Run: headless pygame with SDL's dummy video driver; simulated clock (each Clock.tick advances the game by its frame time, no real sleeping); random seed 0; keys injected as events and as key.get_pressed() state; no mouse input.
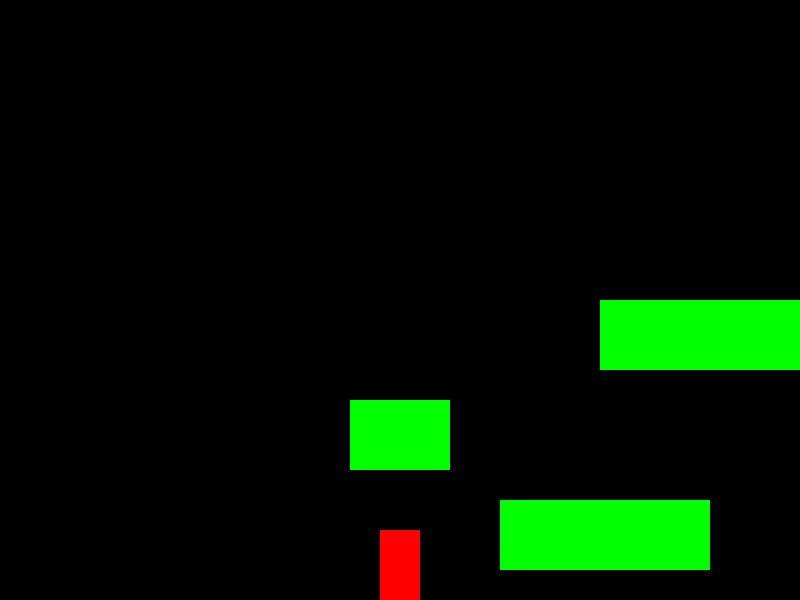
Frame 1 of 4 · flips 1–60 · no input
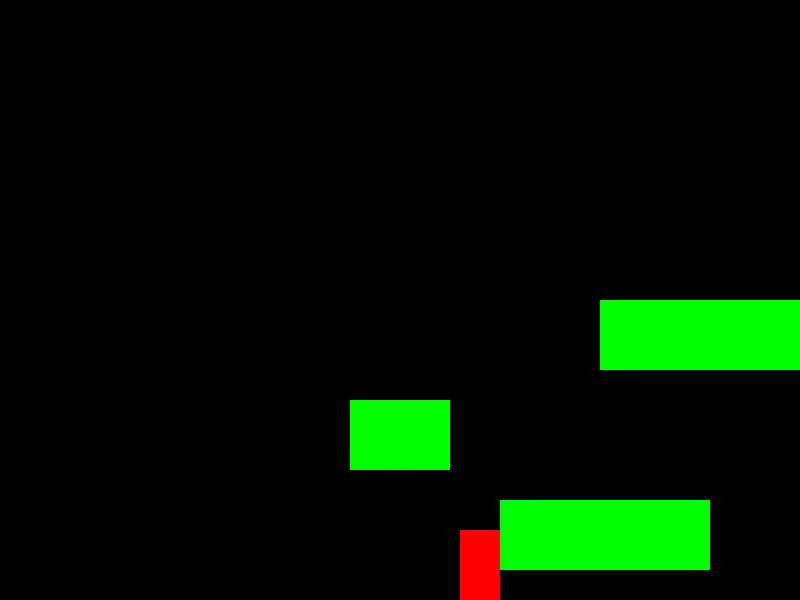
Frame 2 of 4 · flips 61–180 · tapped SPACE, RETURN · held RIGHT (→), D
Frame 3 of 4 · flips 181–300 · held DOWN (↓), S · screen unchanged from frame 2, image omitted
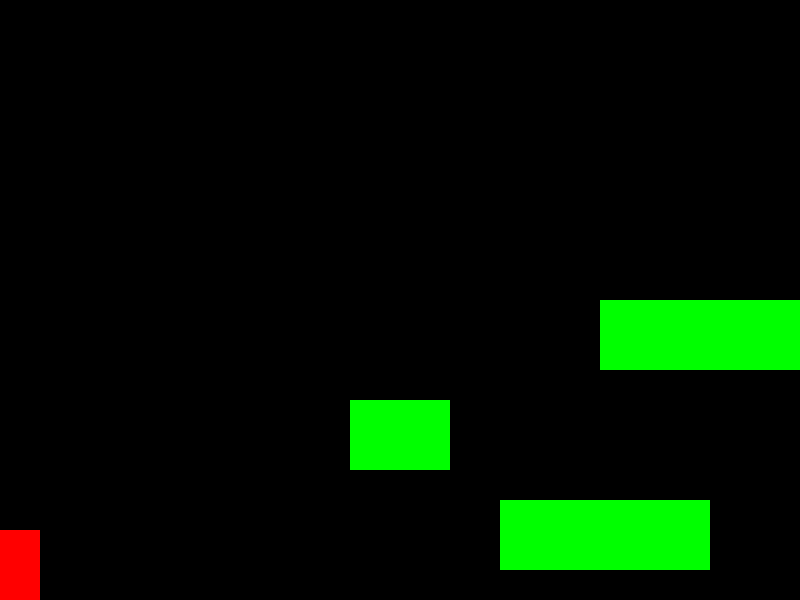
Frame 4 of 4 · flips 301–420 · held LEFT (←), A, UP (↑), W

The pygame program that drew these frames:

import pygame
import random

WIDTH = 800
HEIGHT = 600
FPS = 30

PLAYER_WIDTH = 40
PLAYER_HEIGHT = 70

# Define colors
WHITE = (255, 255, 255)
BLACK = (0, 0, 0)
RED = (255, 0, 0)
GREEN = (0, 255, 0)
BLUE = (0, 0, 255)

# Game loop
# Event processing
# When quit is clicked, what to do?
# When mouse is clicked, what to do?
# When keyboard is pressed, what to do?

class Player(pygame.sprite.Sprite):
    def __init__(self):
        pygame.sprite.Sprite.__init__(self)
        self.image = pygame.Surface([PLAYER_WIDTH, PLAYER_HEIGHT])
        self.image.fill(RED)
        self.rect = self.image.get_rect()
        self.rect.x = (WIDTH - PLAYER_WIDTH )/ 2
        self.rect.y = HEIGHT - PLAYER_HEIGHT
        self.change_x = 0

    def update(self):
        self.rect.x += self.change_x

        block_hit_list = pygame.sprite.spritecollide(self, platform_sprites, False)
        for block in block_hit_list:
            if self.change_x > 0:
                self.rect.right = block.rect.left
            elif self.change_x < 0:
                self.rect.left = block.rect.right
        
        if self.rect.right >= WIDTH:
            self.rect.right = WIDTH
        if self.rect.left <= 0:
            self.rect.left = 0

    def move_left(self):
        self.change_x = -5

    def move_right(self):
        self.change_x = 5

class Platform(pygame.sprite.Sprite):
    def __init__(self, platform_def):
        pygame.sprite.Sprite.__init__(self)
        self.image = pygame.Surface([platform_def[0], platform_def[1]])
        self.image.fill(GREEN)
        self.rect = self.image.get_rect()
        self.rect.x = platform_def[2]
        self.rect.y = platform_def[3]

# [height, width, pos_x, pos_y]
levels = [
    [210, 70, 500, 500],
    [100, 70, 350, 400],
    [210, 70, 600, 300]
]

platform_sprites = pygame.sprite.Group()
for platform_def in levels:
    sprite = Platform(platform_def)
    platform_sprites.add(sprite)

active_sprite = pygame.sprite.Group()
player = Player()
active_sprite.add(player)

# Initialize pygame and create window
pygame.init()
pygame.mixer.init()
screen = pygame.display.set_mode((WIDTH, HEIGHT))
pygame.display.set_caption("Platformer")
clock = pygame.time.Clock()

running = True
while running:
    clock.tick(FPS)
    for event in pygame.event.get():
        # Check for closing window event
        if event.type == pygame.QUIT:
            running = False
        if event.type == pygame.KEYDOWN:
            if event.key == pygame.K_LEFT:
                player.move_left()
            elif event.key == pygame.K_RIGHT:
                player.move_right()

    # Update
    platform_sprites.update()
    active_sprite.update()

    # Draw / Render
    screen.fill(BLACK)
    platform_sprites.draw(screen)
    active_sprite.draw(screen)

    # After drawing everything, flip the display
    pygame.display.flip()

pygame.quit()
